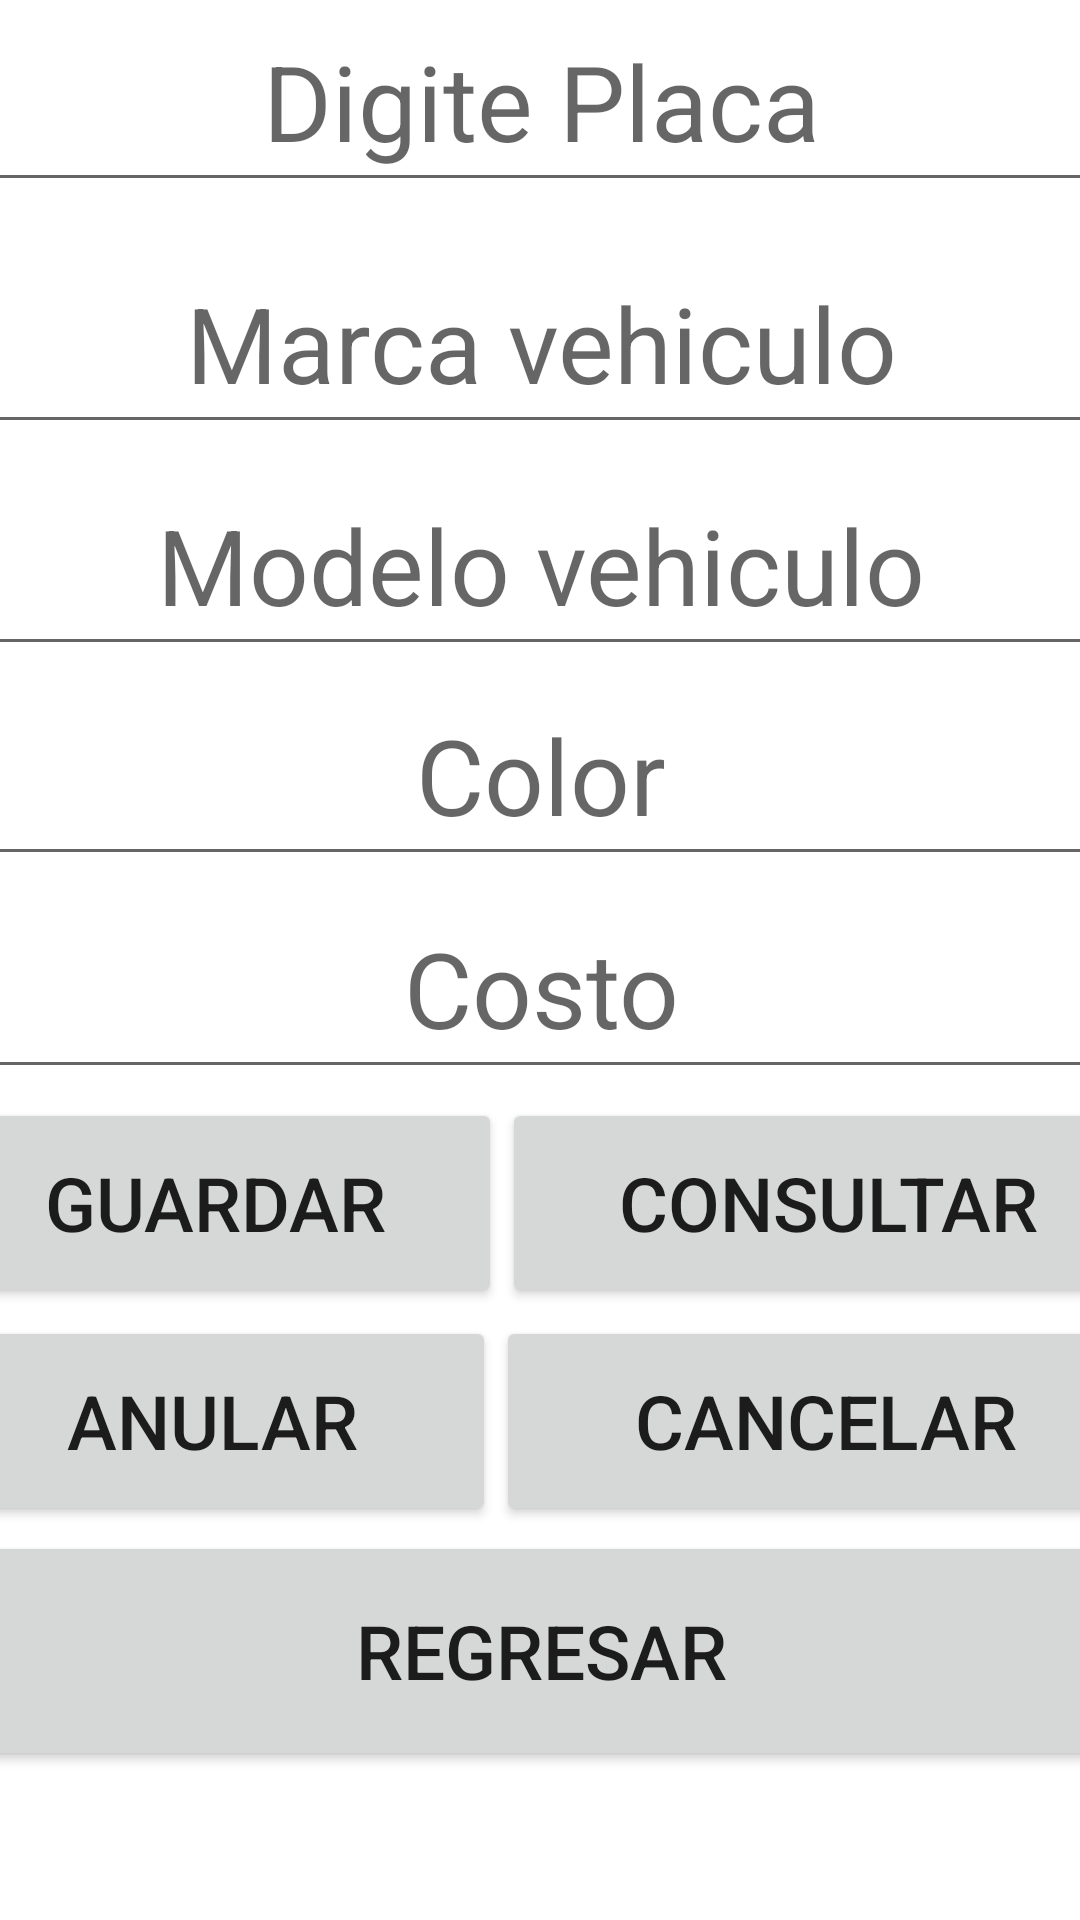

Here is an Android app screen rendered from its layout file. Give the layout XML and the strings, colors and styles it references.
<!-- AndroidManifest.xml: application theme Theme.CONCESIONARIO_AUTOS -->
<!-- res/layout/activity_vehiculo.xml -->
<?xml version="1.0" encoding="utf-8"?>
<androidx.constraintlayout.widget.ConstraintLayout xmlns:android="http://schemas.android.com/apk/res/android"
    xmlns:app="http://schemas.android.com/apk/res-auto"
    xmlns:tools="http://schemas.android.com/tools"
    android:layout_width="match_parent"
    android:layout_height="match_parent"
    tools:context=".VehiculoActivity">

    <LinearLayout
        android:id="@+id/linearLayout6"
        android:layout_width="409dp"
        android:layout_height="100dp"
        android:layout_marginStart="1dp"
        android:layout_marginTop="32dp"
        android:layout_marginEnd="1dp"
        android:layout_marginBottom="630dp"
        android:orientation="horizontal"
        app:layout_constraintBottom_toBottomOf="parent"
        app:layout_constraintEnd_toEndOf="parent"
        app:layout_constraintStart_toStartOf="parent"
        app:layout_constraintTop_toTopOf="parent">

        <TextView
            android:id="@+id/tvmensaje1"
            android:layout_width="wrap_content"
            android:layout_height="match_parent"
            android:layout_weight="1"
            android:gravity="center"
            android:textSize="40dp"
            android:text="Rgistrar Vehiculo" />
    </LinearLayout>

    <LinearLayout
        android:id="@+id/linearLayout7"
        android:layout_width="409dp"
        android:layout_height="70dp"
        android:layout_marginStart="1dp"
        android:layout_marginTop="1dp"
        android:layout_marginEnd="1dp"
        android:layout_marginBottom="548dp"
        android:orientation="horizontal"
        app:layout_constraintBottom_toBottomOf="parent"
        app:layout_constraintEnd_toEndOf="parent"
        app:layout_constraintStart_toStartOf="parent"
        app:layout_constraintTop_toBottomOf="@+id/linearLayout6">

        <EditText
            android:id="@+id/etplaca"
            android:layout_width="wrap_content"
            android:layout_height="match_parent"
            android:layout_weight="1"
            android:ems="10"
            android:hint="Digite Placa"
            android:gravity="center"
            android:textSize="35dp"
            android:inputType="textPersonName" />
    </LinearLayout>

    <LinearLayout
        android:id="@+id/linearLayout8"
        android:layout_width="409dp"
        android:layout_height="70dp"
        android:layout_marginStart="1dp"
        android:layout_marginTop="1dp"
        android:layout_marginEnd="1dp"
        android:layout_marginBottom="482dp"
        android:orientation="horizontal"
        app:layout_constraintBottom_toBottomOf="parent"
        app:layout_constraintEnd_toEndOf="parent"
        app:layout_constraintStart_toStartOf="parent"
        app:layout_constraintTop_toBottomOf="@+id/linearLayout7">

        <EditText
            android:id="@+id/etmarca"
            android:layout_width="wrap_content"
            android:layout_height="match_parent"
            android:layout_weight="1"
            android:ems="10"
            android:hint="Marca vehiculo"
            android:gravity="center"
            android:textSize="35dp"
            android:inputType="textPersonName" />
    </LinearLayout>

    <LinearLayout
        android:id="@+id/linearLayout9"
        android:layout_width="409dp"
        android:layout_height="70dp"
        android:layout_marginStart="1dp"
        android:layout_marginTop="1dp"
        android:layout_marginEnd="1dp"
        android:layout_marginBottom="415dp"
        android:orientation="horizontal"
        app:layout_constraintBottom_toBottomOf="parent"
        app:layout_constraintEnd_toEndOf="parent"
        app:layout_constraintStart_toStartOf="parent"
        app:layout_constraintTop_toBottomOf="@+id/linearLayout8">

        <EditText
            android:id="@+id/etmodelo"
            android:layout_width="wrap_content"
            android:layout_height="match_parent"
            android:layout_weight="1"
            android:ems="10"
            android:hint="Modelo vehiculo"
            android:gravity="center"
            android:textSize="35dp"
            android:inputType="number"/>
    </LinearLayout>

    <LinearLayout
        android:id="@+id/linearLayout14"
        android:layout_width="409dp"
        android:layout_height="70dp"
        android:layout_marginStart="1dp"
        android:layout_marginTop="1dp"
        android:layout_marginEnd="1dp"
        android:orientation="horizontal"
        app:layout_constraintBottom_toTopOf="@+id/linearLayout15"
        app:layout_constraintEnd_toEndOf="parent"
        app:layout_constraintStart_toStartOf="parent"
        app:layout_constraintTop_toBottomOf="@+id/linearLayout9" >

        <EditText
            android:id="@+id/etcolor"
            android:layout_width="wrap_content"
            android:layout_height="match_parent"
            android:layout_weight="1"
            android:ems="10"
            android:hint="Color"
            android:gravity="center"
            android:textSize="35dp"
            android:inputType="textPersonName"/>
    </LinearLayout>

    <LinearLayout
        android:id="@+id/linearLayout15"
        android:layout_width="409dp"
        android:layout_height="70dp"
        android:layout_marginStart="1dp"
        android:layout_marginTop="1dp"
        android:layout_marginEnd="1dp"
        android:layout_marginBottom="278dp"
        android:orientation="horizontal"
        app:layout_constraintBottom_toBottomOf="parent"
        app:layout_constraintEnd_toEndOf="parent"
        app:layout_constraintStart_toStartOf="parent"
        app:layout_constraintTop_toBottomOf="@+id/linearLayout14">

        <EditText
            android:id="@+id/etcosto"
            android:layout_width="wrap_content"
            android:layout_height="match_parent"
            android:layout_weight="1"
            android:ems="10"
            android:textSize="35dp"
            android:gravity="center"
            android:hint="Costo"
            android:inputType="number" />

    </LinearLayout>

    <LinearLayout
        android:id="@+id/linearLayout16"
        android:layout_width="409dp"
        android:layout_height="70dp"
        android:layout_marginStart="1dp"
        android:layout_marginTop="1dp"
        android:layout_marginEnd="1dp"
        android:layout_marginBottom="202dp"
        android:orientation="horizontal"
        app:layout_constraintBottom_toBottomOf="parent"
        app:layout_constraintEnd_toEndOf="parent"
        app:layout_constraintStart_toStartOf="parent"
        app:layout_constraintTop_toBottomOf="@+id/linearLayout15">

        <Button
            android:id="@+id/btguardarvehiculo"
            android:layout_width="wrap_content"
            android:layout_height="match_parent"
            android:layout_weight="1"
            android:onClick="GuardarVehiculo"
            android:gravity="center"
            android:textSize="25dp"
            android:text="Guardar" />

        <Button
            android:id="@+id/btconsultar"
            android:layout_width="wrap_content"
            android:layout_height="70dp"
            android:layout_weight="1"
            android:onClick="ConsultarV"
            android:gravity="center"
            android:textSize="25dp"
            android:text="Consultar" />
    </LinearLayout>

    <LinearLayout
        android:id="@+id/linearLayout17"
        android:layout_width="409dp"
        android:layout_height="70dp"
        android:layout_marginStart="1dp"
        android:layout_marginTop="1dp"
        android:layout_marginEnd="1dp"
        android:layout_marginBottom="130dp"
        android:orientation="horizontal"
        app:layout_constraintBottom_toBottomOf="parent"
        app:layout_constraintEnd_toEndOf="parent"
        app:layout_constraintStart_toStartOf="parent"
        app:layout_constraintTop_toBottomOf="@+id/linearLayout16">

        <Button
            android:id="@+id/btanular"
            android:layout_width="wrap_content"
            android:layout_height="match_parent"
            android:layout_weight="1"
            android:onClick="AnularVehiculo"
            android:gravity="center"
            android:textSize="25dp"
            android:text="Anular" />

        <Button
            android:id="@+id/btcancelar"
            android:layout_width="wrap_content"
            android:layout_height="70dp"
            android:layout_weight="1"
            android:onClick="CancelarV"
            android:gravity="center"
            android:textSize="25dp"
            android:text="Cancelar" />
    </LinearLayout>

    <LinearLayout
        android:layout_width="409dp"
        android:layout_height="80dp"
        android:layout_marginStart="1dp"
        android:layout_marginTop="1dp"
        android:layout_marginEnd="1dp"
        android:layout_marginBottom="49dp"
        android:orientation="horizontal"
        app:layout_constraintBottom_toBottomOf="parent"
        app:layout_constraintEnd_toEndOf="parent"
        app:layout_constraintStart_toStartOf="parent"
        app:layout_constraintTop_toBottomOf="@+id/linearLayout17">

        <Button
            android:id="@+id/btregresar"
            android:layout_width="wrap_content"
            android:layout_height="match_parent"
            android:layout_weight="1"
            android:onClick="RegresarV"
            android:gravity="center"
            android:textSize="25dp"
            android:text="Regresar" />
    </LinearLayout>



</androidx.constraintlayout.widget.ConstraintLayout>
<!-- resources referenced by this layout -->
<resources>
  <style name="Theme.CONCESIONARIO_AUTOS" parent="Theme.MaterialComponents.DayNight.DarkActionBar">
          
          <item name="colorPrimary">@color/purple_500</item>
          <item name="colorPrimaryVariant">@color/purple_700</item>
          <item name="colorOnPrimary">@color/white</item>
          
          <item name="colorSecondary">@color/teal_200</item>
          <item name="colorSecondaryVariant">@color/teal_700</item>
          <item name="colorOnSecondary">@color/black</item>
          
          <item name="android:statusBarColor" tools:targetApi="l">?attr/colorPrimaryVariant</item>
          
      </style>
  <!-- not gathered from this repository: default colours our renderer supplied (Android Studio template values) -->
  <color name="purple_500">#FF6200EE</color>
  <color name="purple_700">#FF3700B3</color>
  <color name="teal_200">#FF03DAC5</color>
  <color name="teal_700">#FF018786</color>
  <color name="black">#FF000000</color>
  <color name="white">#FFFFFFFF</color>
</resources>
